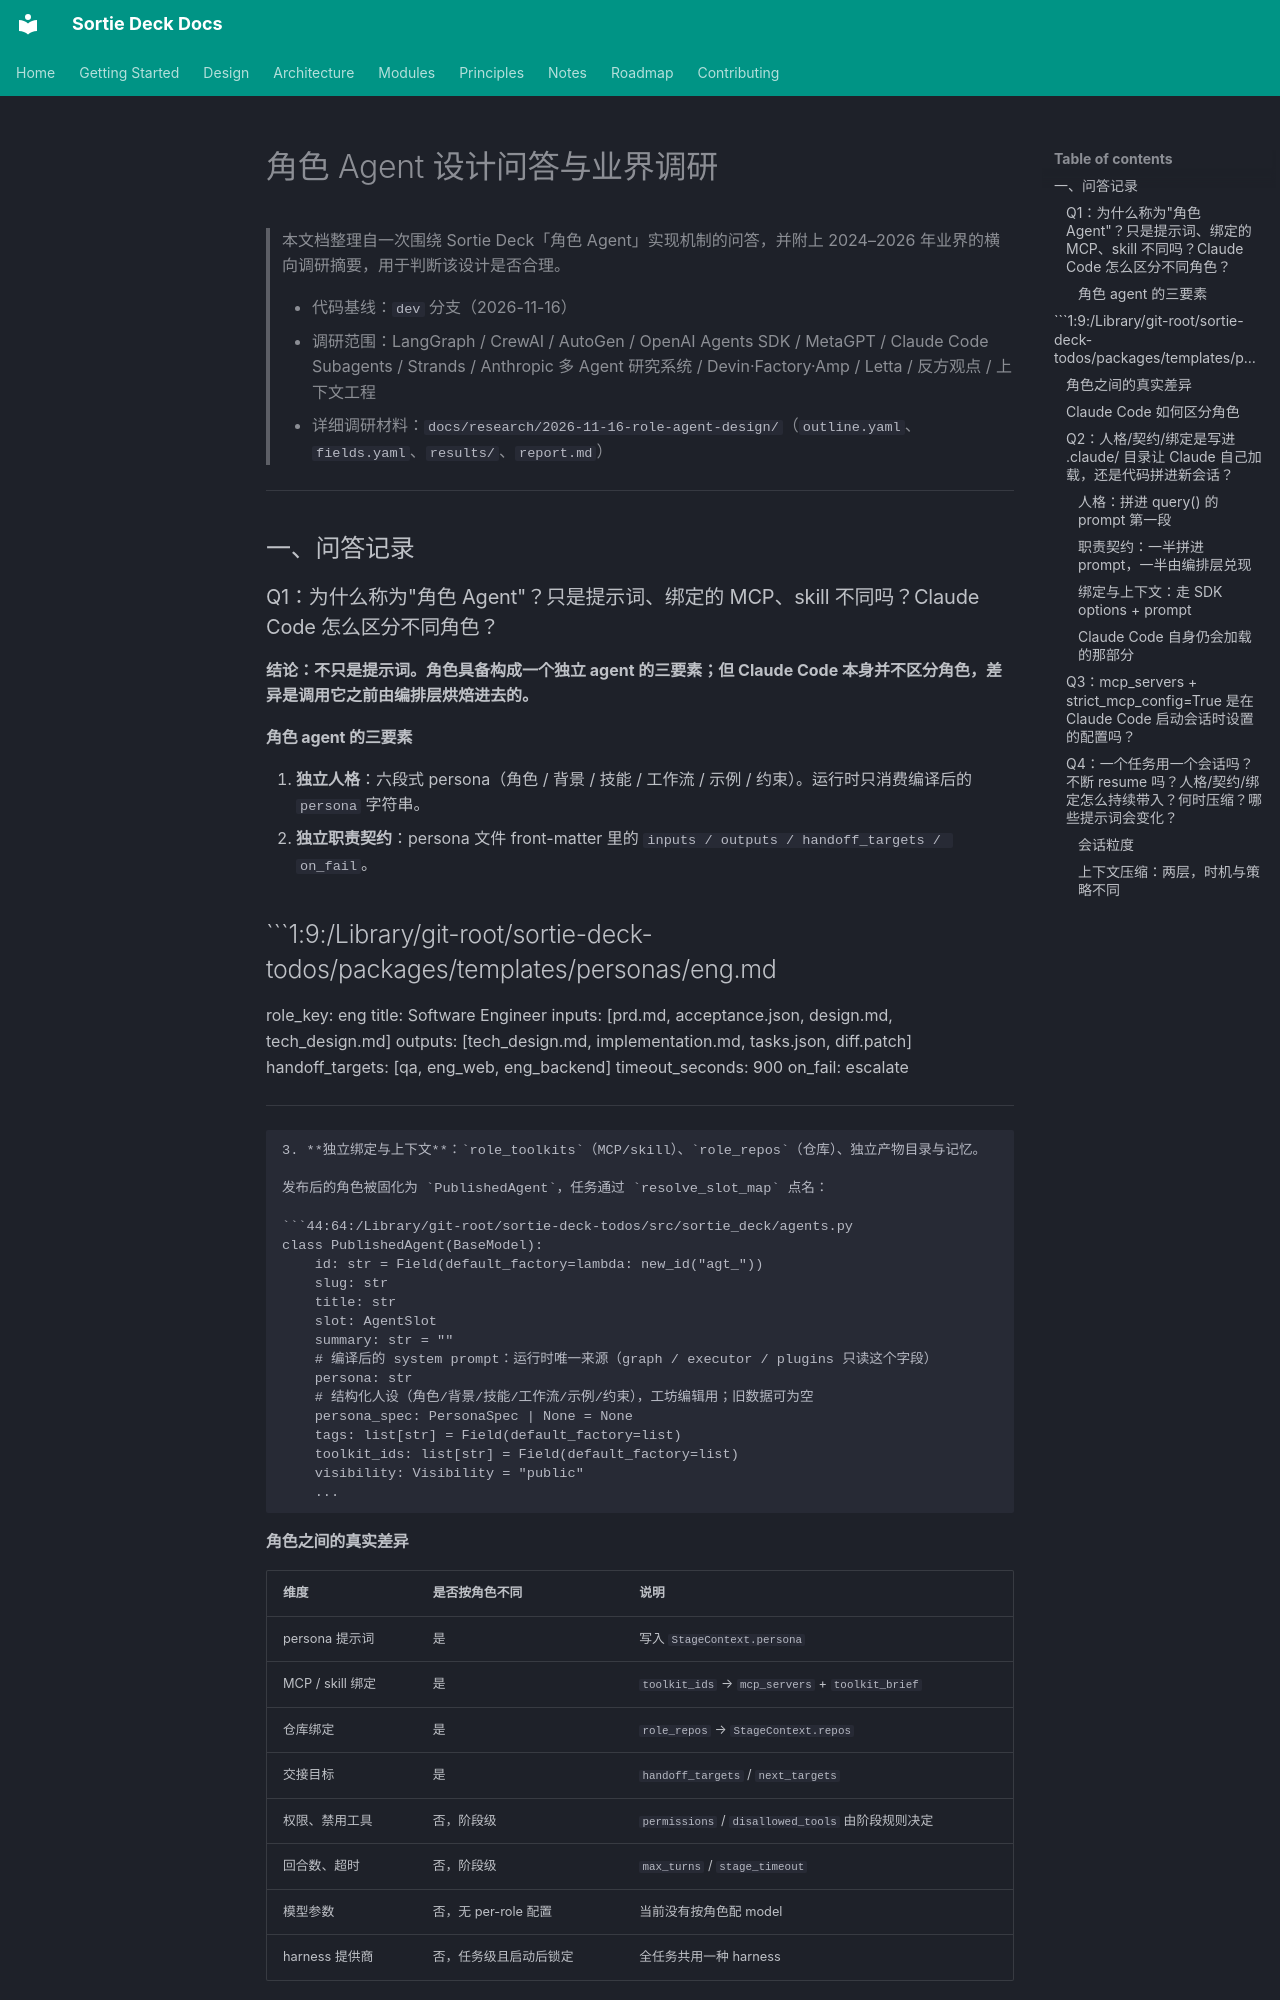

repository: lpliu-art/sortie-deck-todos · page: 角色Agent设计问答与业界调研/index.html · generator: mkdocs

# 角色 Agent 设计问答与业界调研

> 本文档整理自一次围绕 Sortie Deck「角色 Agent」实现机制的问答，并附上 2024–2026 年业界的横向调研摘要，用于判断该设计是否合理。
>
> - 代码基线：`dev` 分支（2026-11-16）
> - 调研范围：LangGraph / CrewAI / AutoGen / OpenAI Agents SDK / MetaGPT / Claude Code Subagents / Strands / Anthropic 多 Agent 研究系统 / Devin·Factory·Amp / Letta / 反方观点 / 上下文工程
> - 详细调研材料：`docs/research/2026-11-16-role-agent-design/`（`outline.yaml`、`fields.yaml`、`results/`、`report.md`）

---

## 一、问答记录

### Q1：为什么称为"角色 Agent"？只是提示词、绑定的 MCP、skill 不同吗？Claude Code 怎么区分不同角色？

**结论：不只是提示词。角色具备构成一个独立 agent 的三要素；但 Claude Code 本身并不区分角色，差异是调用它之前由编排层烘焙进去的。**

#### 角色 agent 的三要素

1. **独立人格**：六段式 persona（角色 / 背景 / 技能 / 工作流 / 示例 / 约束）。运行时只消费编译后的 `persona` 字符串。
2. **独立职责契约**：persona 文件 front-matter 里的 `inputs / outputs / handoff_targets / on_fail`。

```1:9:/Library/git-root/sortie-deck-todos/packages/templates/personas/eng.md
---
role_key: eng
title: Software Engineer
inputs: [prd.md, acceptance.json, design.md, tech_design.md]
outputs: [tech_design.md, implementation.md, tasks.json, diff.patch]
handoff_targets: [qa, eng_web, eng_backend]
timeout_seconds: 900
on_fail: escalate
---
```

3. **独立绑定与上下文**：`role_toolkits`（MCP/skill）、`role_repos`（仓库）、独立产物目录与记忆。

发布后的角色被固化为 `PublishedAgent`，任务通过 `resolve_slot_map` 点名：

```44:64:/Library/git-root/sortie-deck-todos/src/sortie_deck/agents.py
class PublishedAgent(BaseModel):
    id: str = Field(default_factory=lambda: new_id("agt_"))
    slug: str
    title: str
    slot: AgentSlot
    summary: str = ""
    # 编译后的 system prompt：运行时唯一来源（graph / executor / plugins 只读这个字段）
    persona: str
    # 结构化人设（角色/背景/技能/工作流/示例/约束），工坊编辑用；旧数据可为空
    persona_spec: PersonaSpec | None = None
    tags: list[str] = Field(default_factory=list)
    toolkit_ids: list[str] = Field(default_factory=list)
    visibility: Visibility = "public"
    ...
```

#### 角色之间的真实差异

| 维度 | 是否按角色不同 | 说明 |
|---|---|---|
| persona 提示词 | 是 | 写入 `StageContext.persona` |
| MCP / skill 绑定 | 是 | `toolkit_ids` → `mcp_servers` + `toolkit_brief` |
| 仓库绑定 | 是 | `role_repos` → `StageContext.repos` |
| 交接目标 | 是 | `handoff_targets` / `next_targets` |
| 权限、禁用工具 | 否，阶段级 | `permissions` / `disallowed_tools` 由阶段规则决定 |
| 回合数、超时 | 否，阶段级 | `max_turns` / `stage_timeout` |
| 模型参数 | 否，无 per-role 配置 | 当前没有按角色配 model |
| harness 提供商 | 否，任务级且启动后锁定 | 全任务共用一种 harness |
